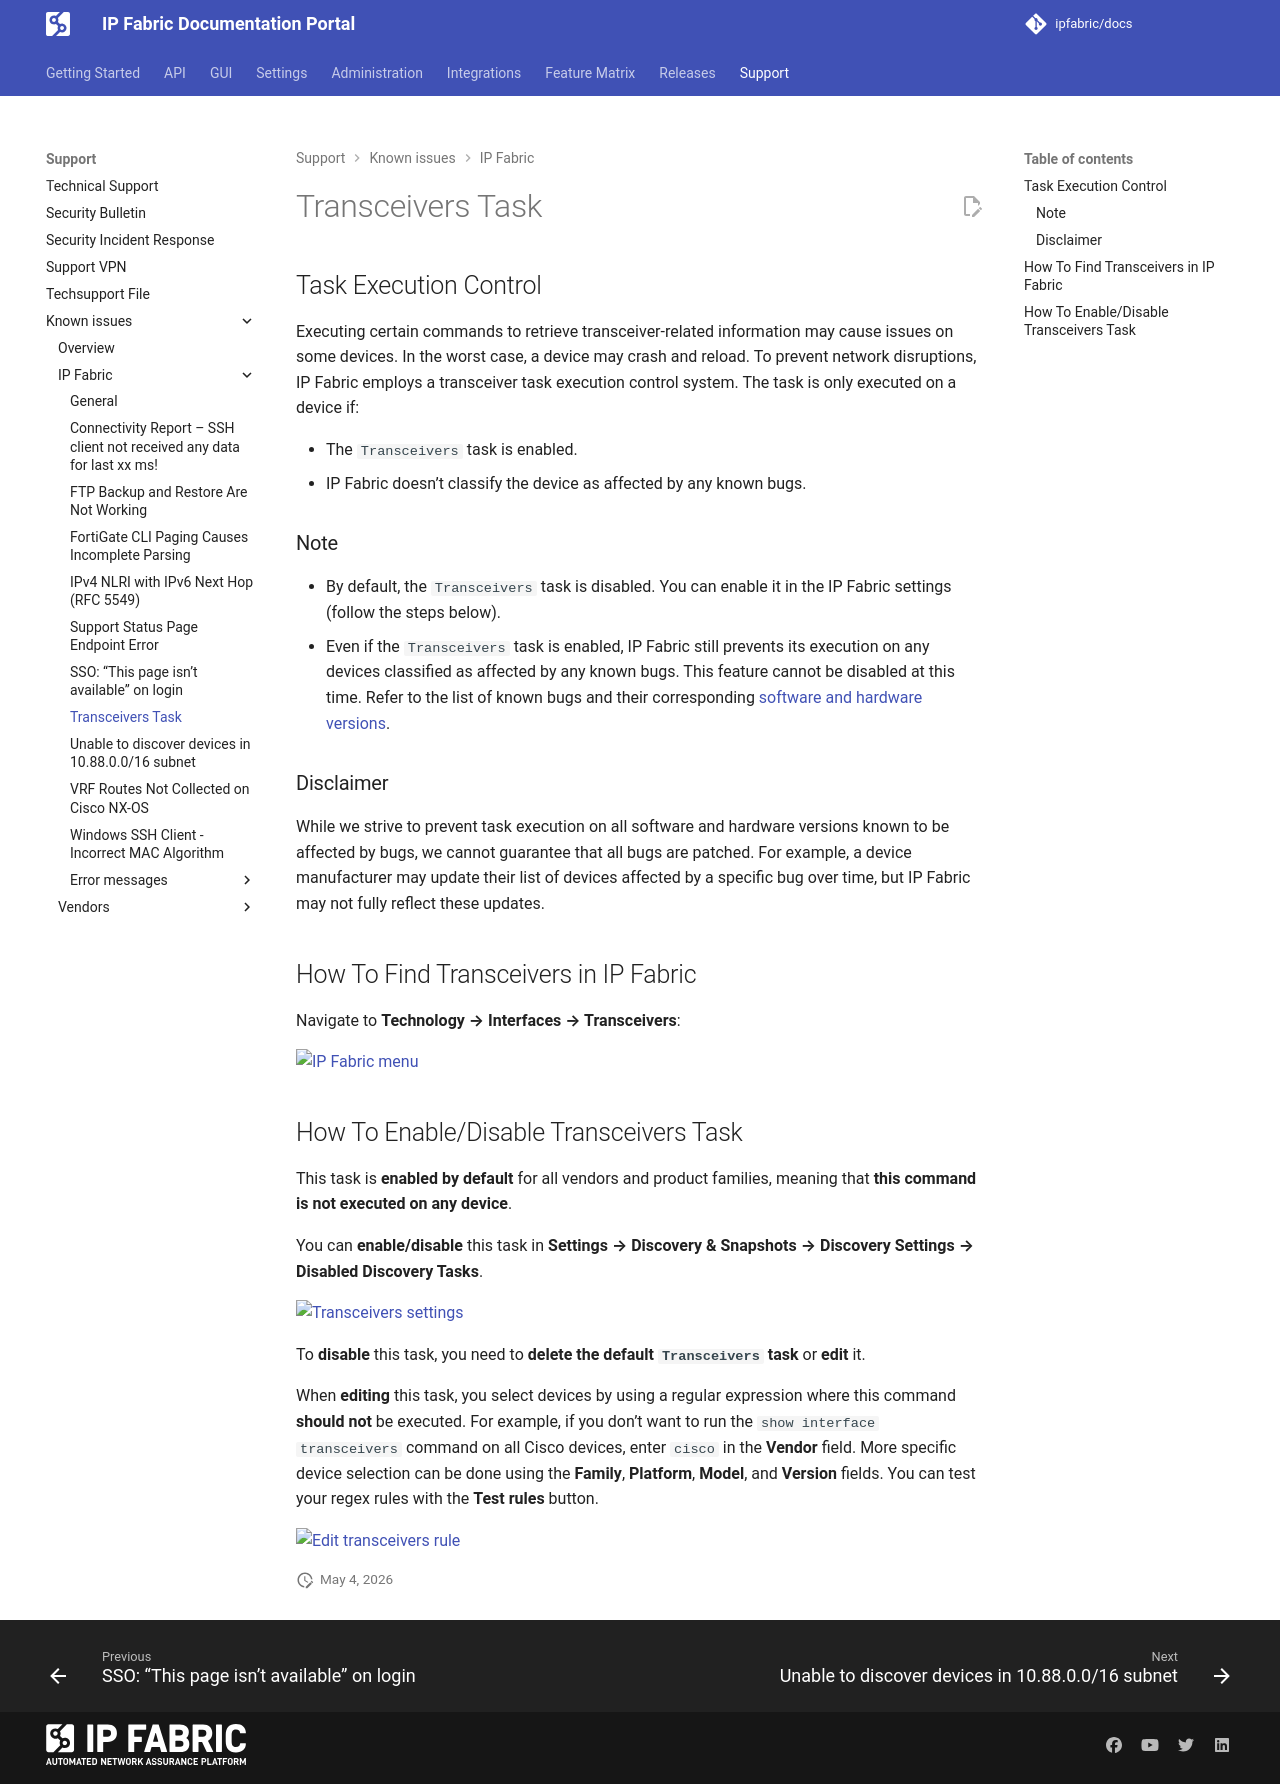

repository: ipfabric/docs · page: 8.2/support/known_issues/IP_Fabric/transceivers_task/index.html · generator: mkdocs

---
description: This page describes that the Transceivers task is disabled by default due to a known issue, and how you can enable it.
---

# Transceivers Task

## Task Execution Control

Executing certain commands to retrieve transceiver-related information may cause issues on some devices. In the worst case, a device may crash and reload. To prevent network disruptions, IP Fabric employs a transceiver task execution control system. The task is only executed on a device if:

- The `Transceivers` task is enabled.
- IP Fabric doesn’t classify the device as affected by any known bugs.

### Note

- By default, the `Transceivers` task is disabled. You can enable it in the IP Fabric settings (follow the steps below).
- Even if the `Transceivers` task is enabled, IP Fabric still prevents its execution on any devices classified as affected by any known bugs. This feature cannot be disabled at this time. Refer to the list of known bugs and their corresponding [software and hardware versions](../Vendors/cisco/Show_Interface_Transceivers.md).

### Disclaimer

While we strive to prevent task execution on all software and hardware versions known to be affected by bugs, we cannot guarantee that all bugs are patched. For example, a device manufacturer may update their list of devices affected by a specific bug over time, but IP Fabric may not fully reflect these updates.

## How To Find Transceivers in IP Fabric

Navigate to **Technology --> Interfaces --> Transceivers**:

![IP Fabric menu](../../../images/support/support_known-issues-ip-fabric_ipf-issues-transceivers-interfaces.webp)

## How To Enable/Disable Transceivers Task

This task is **enabled by default** for all vendors and product families, meaning that **this command is not executed on any device**.

You can **enable/disable** this task in **Settings --> Discovery & Snapshots --> Discovery Settings --> Disabled Discovery Tasks**.

![Transceivers settings](../../../images/support/support_known-issues-ip-fabric_ipf-issues-transceivers-settings.webp)

To **disable** this task, you need to **delete the default `Transceivers` task** or **edit** it.

When **editing** this task, you select devices by using a regular expression where this command **should not** be executed. For example, if you don't want to run the `show interface transceivers` command on all Cisco devices, enter `cisco` in the **Vendor** field. More specific device selection can be done using the **Family**, **Platform**, **Model**, and **Version** fields. You can test your regex rules with the **Test rules** button.

![Edit transceivers rule](../../../images/support/support_known-issues-ip-fabric_ipf-issues-transceivers-edit.webp)
